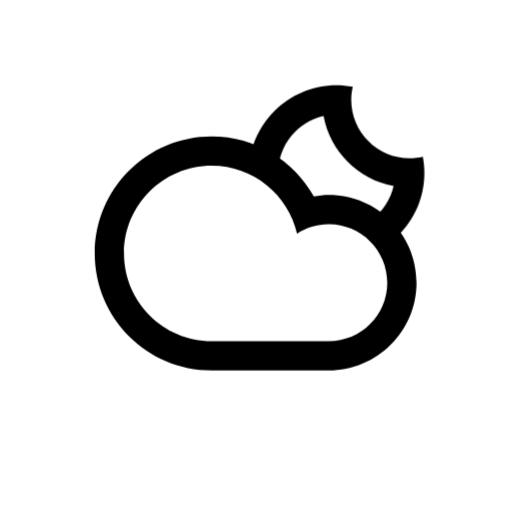
t = 0.00 s
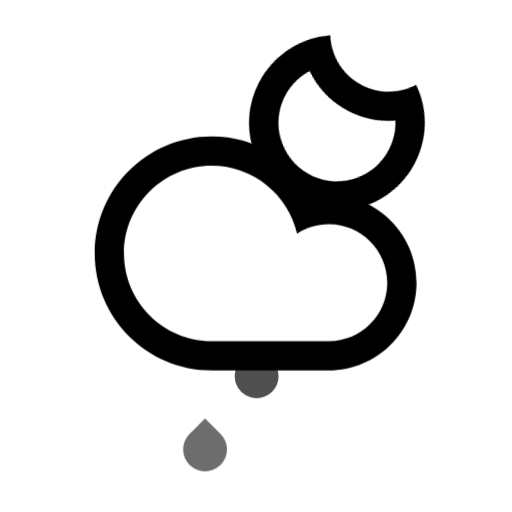
t = 3.00 s
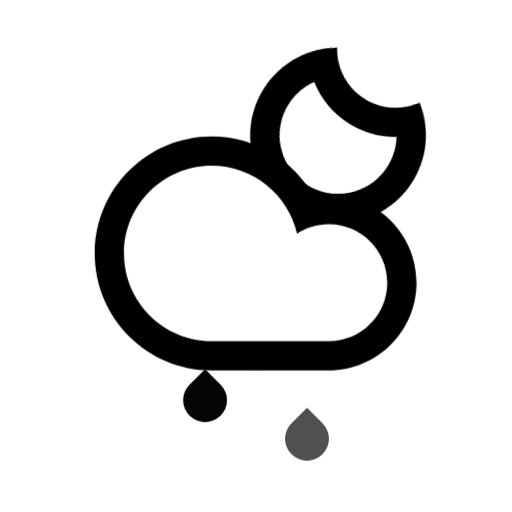
t = 3.75 s
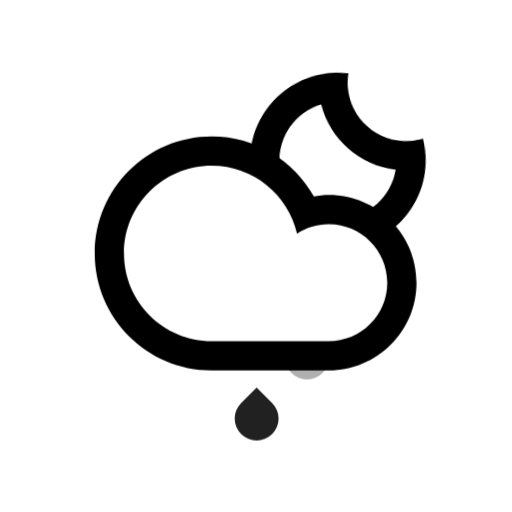
t = 5.25 s
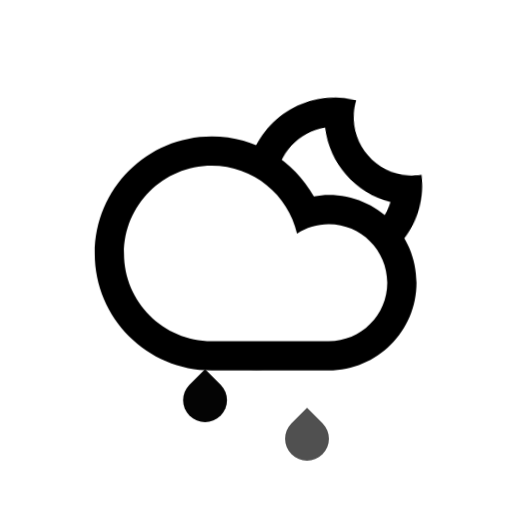
t = 6.75 s
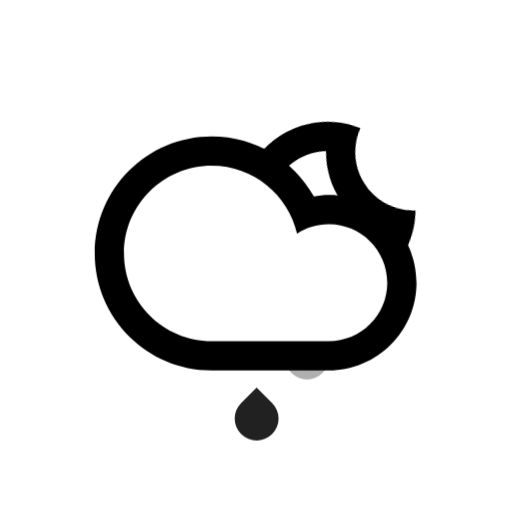
t = 8.25 s

The animated SVG that drew these frames (rendered in a browser with its animation timeline set to each time). Animation: 8 CSS @keyframes rules; frames cover the first 8.25 s, repeats indefinitely.

<svg
    version="1.1"
    id="cloudDrizzleMoonFillAlt"
    class="climacon climacon_cloudDrizzleMoonFillAlt"
    xmlns="http://www.w3.org/2000/svg"
    xmlns:xlink="http://www.w3.org/1999/xlink"
    x="0px"
    y="0px"
    viewBox="15 15 70 70"
    enable-background="new 15 15 70 70"
    xml:space="preserve">
    <style type="text/css"><![CDATA[

        svg{
            shape-rendering: geometricPrecision
        }

        g, path, circle, rect{
            
            -webkit-transform-origin: 50% 50%;
            -moz-transform-origin: 50% 50%;
            -o-transform-origin: 50% 50%;
            transform-origin: 50% 50%;

            -webkit-animation-iteration-count: infinite;
            -moz-animation-iteration-count: infinite;
            -o-animation-iteration-count: infinite;
            animation-iteration-count: infinite;

            -moz-animation-timing-function: linear;
            -webkit-animation-timing-function: linear;
            -o-animation-timing-function: linear;
            animation-timing-function: linear;

            -webkit-animation-duration: 12s;
            -moz-animation-duration: 12s;
            -o-animation-duration: 12s;
            animation-duration: 12s;

            -webkit-animation-direction: normal;
            -moz-animation-direction: normal;
            -o-animation-direction: normal;
            animation-direction: normal;

        }

        .climacon_component-stroke_drizzle {
            fill-opacity: 0;

            -webkit-animation-name: drizzleFall, fillOpacity2;
            -moz-animation-name: drizzleFall, fillOpacity2;
            -o-animation-name: drizzleFall, fillOpacity2;
            animation-name: drizzleFall, fillOpacity2;

            -webkit-animation-timing-function: ease-in;
            -moz-animation-timing-function: ease-in;
            -o-animation-timing-function: ease-in;
            animation-timing-function: ease-in;

            -webkit-animation-duration: 1s;
            -moz-animation-duration: 1s;
            -o-animation-duration: 1s;
            animation-duration: 1s;

        }

        .climacon_component-stroke_drizzle:nth-child(1) {
            -webkit-animation-delay: 0s;
            -moz-animation-delay: 0s;
            -o-animation-delay: 0s;
            animation-delay: 0s;
        }

        .climacon_component-stroke_drizzle:nth-child(2) {
            -webkit-animation-delay: 0.6s;
            -moz-animation-delay: 0.6s;
            -o-animation-delay: 0.6s;
            animation-delay: 0.6s;
        }

        .climacon_component-stroke_drizzle:nth-child(3) {
            -webkit-animation-delay: 1.2s;
            -moz-animation-delay: 1.2s;
            -o-animation-delay: 1.2s;
            animation-delay: 1.2s;
        }


       .climacon_componentWrap-moon_cloud {
            -webkit-animation-name: behindCloudMove, wobble;
            -moz-animation-name: behindCloudMove, wobble;
            -o-animation-name: behindCloudMove, wobble;
            animation-name: behindCloudMove, wobble;

            -webkit-animation-iteration-count: 1, infinite;
            -moz-animation-iteration-count: 1, infinite;
            -o-animation-iteration-count: 1, infinite;
            animation-iteration-count: 1, infinite;

            -webkit-animation-timing-function: ease-out, linear;
            -moz-animation-timing-function: ease-out, linear;
            -o-animation-timing-function: ease-out, linear;
            animation-timing-function: ease-out, linear;

            -webkit-animation-delay: 0, 3s;
            -moz-animation-delay: 0, 3s;
            -o-animation-delay: 0, 3s;
            animation-delay: 0, 3s;

            -webkit-animation-duration: 3s, 12s;
            -moz-animation-duration: 3s, 12s;
            -o-animation-duration: 3s, 12s;
            animation-duration: 3s, 12s;
        }

        @-webkit-keyframes drizzleFall {
          0% {
            -webkit-transform: translateY(0);
          }

          100% {
            -webkit-transform: translateY(21px);
          }
        }

        @-moz-keyframes drizzleFall {
          0% {
            -moz-transform: translateY(0);
          }

          100% {
            -moz-transform: translateY(21px);
          }
        }        

        @-o-keyframes drizzleFall {
          0% {
            -o-transform: translateY(0);
          }

          100% {
            -o-transform: translateY(21px);
          }
        }       

        @keyframes drizzleFall {
          0% {
            transform: translateY(0);
          }

          100% {
            transform: translateY(21px);
          }
        }

        @-webkit-keyframes fillOpacity2 {
          0% {
            fill-opacity: 0;
            stroke-opacity: 0;
          }

          50% {
            fill-opacity: 1;
            stroke-opacity: 1;
          }

          100% {
            fill-opacity: 0;
            stroke-opacity: 0;
          }
        }

        @-moz-keyframes fillOpacity2 {
          0% {
            fill-opacity: 0;
            stroke-opacity: 0;
          }

          50% {
            fill-opacity: 1;
            stroke-opacity: 1;
          }

          100% {
            fill-opacity: 0;
            stroke-opacity: 0;
          }
        }

        @-o-keyframes fillOpacity2 {
          0% {
            fill-opacity: 0;
            stroke-opacity: 0;
          }

          50% {
            fill-opacity: 1;
            stroke-opacity: 1;
          }

          100% {
            fill-opacity: 0;
            stroke-opacity: 0;
          }
        }

        @keyframes fillOpacity2 {
          0% {
            fill-opacity: 0;
            stroke-opacity: 0;
          }

          50% {
            fill-opacity: 1;
            stroke-opacity: 1;
          }

          100% {
            fill-opacity: 0;
            stroke-opacity: 0;
          }
        }
 

        @-webkit-keyframes wobble{
            0%{
                -webkit-transform: rotate(0);
            }
            25%{
                -webkit-transform: rotate(-15deg);
            }
            50%{
                -webkit-transform: rotate(0);
            }
            75%{
                -webkit-transform: rotate(15deg);
            }
            100%{
                -webkit-transform: rotate(0deg);
            }
        }

        @-moz-keyframes wobble{
            0%{
                -moz-transform: rotate(0);
            }
            25%{
                -moz-transform: rotate(-15deg);
            }
            50%{
                -moz-transform: rotate(0);
            }
            75%{
                -moz-transform: rotate(15deg);
            }
            100%{
                -moz-transform: rotate(0deg);
            }
        }

        @-o-keyframes wobble{

            0%{
                -o-transform: rotate(0);
            }
            25%{
                -o-transform: rotate(-15deg);
            }
            50%{
                -o-transform: rotate(0);
            }
            75%{
                -o-transform: rotate(15deg);
            }
            100%{
                -o-transform: rotate(0deg);
            }
        }

        @keyframes wobble{
            0%{
                transform: rotate(0);
            }
            25%{
                transform: rotate(-15deg);
            }
            50%{
                transform: rotate(0);
            }
            75%{
                transform: rotate(15deg);
            }
            100%{
                transform: rotate(0deg);
            }
        }

        @-webkit-keyframes behindCloudMove {
            0% {
                -webkit-transform: translateX(-1.75px) translateY(1.75px);
            }

            100% {
                -webkit-transform: translateX(0) translateY(0);
            }
        }

            @-moz-keyframes behindCloudMove {
            0% {
                -moz-transform: translateX(-1.75px) translateY(1.75px);
            }

            100% {
                -moz-transform: translateX(0) translateY(0);
            }
         }

         @-o-keyframes behindCloudMove {
            0% {
                -o-transform: translateX(-1.75px) translateY(1.75px);
            }

            100% {
                -o-transform: translateX(0) translateY(0);
            }
        }

        @keyframes behindCloudMove {
            0% {
                transform: translateX(-1.75px) translateY(1.75px);
            }
            100% {
                transform: translateX(0) translateY(0);
            }
        }

    ]]></style>

    <g class="climacon_iconWrap climacon_iconWrap-cloudDrizzleMoonFillAlt">
        <g class="climacon_componentWrap climacon_componentWrap-moon climacon_componentWrap-moon_cloud">
            <path
            class="climacon_component climacon_component-stroke climacon_component-stroke_sunBody"
            d="M61.023,50.641c-6.627,0-11.999-5.372-11.999-11.998c0-6.627,5.372-11.999,11.999-11.999c0.755,0,1.491,0.078,2.207,0.212c-0.132,0.576-0.208,1.173-0.208,1.788c0,4.418,3.582,7.999,8,7.999c0.614,0,1.212-0.076,1.788-0.208c0.133,0.717,0.211,1.452,0.211,2.208C73.021,45.269,67.649,50.641,61.023,50.641z"/>
            <path
            class="climacon_component climacon_component-fill climacon_component-fill_moon"
            fill="#FFFFFF"
            d="M59.235,30.851c-3.556,0.813-6.211,3.989-6.211,7.792c0,4.417,3.581,7.999,7.999,7.999c3.802,0,6.979-2.655,7.791-6.211C63.961,39.527,60.139,35.705,59.235,30.851z"/>
        </g>
        <g class="climacon_componentWrap climacon_componentWrap-drizzle">
            <path
            class="climacon_component climacon_component-stroke climacon_component-stroke_drizzle climacon_component-stroke_drizzle-left"
            id="Drizzle-Left_1_"
            d="M56.969,57.672l-2.121,2.121c-1.172,1.172-1.172,3.072,0,4.242c1.17,1.172,3.07,1.172,4.24,0c1.172-1.17,1.172-3.07,0-4.242L56.969,57.672z"/>
            <path
            class="climacon_component climacon_component-stroke climacon_component-stroke_drizzle climacon_component-stroke_drizzle-middle"
            d="M50.088,57.672l-2.119,2.121c-1.174,1.172-1.174,3.07,0,4.242c1.17,1.172,3.068,1.172,4.24,0s1.172-3.07,0-4.242L50.088,57.672z"/>
            <path
            class="climacon_component climacon_component-stroke climacon_component-stroke_drizzle climacon_component-stroke_drizzle-right"
            d="M43.033,57.672l-2.121,2.121c-1.172,1.172-1.172,3.07,0,4.242s3.07,1.172,4.244,0c1.172-1.172,1.172-3.07,0-4.242L43.033,57.672z"/>
        </g>
        <g class="climacon_componentWrap climacon_componentWrap_cloud">
            <path
            class="climacon_component climacon_component-stroke climacon_component-stroke_cloud"
            d="M43.945,65.639c-8.835,0-15.998-7.162-15.998-15.998c0-8.836,7.163-15.998,15.998-15.998c6.004,0,11.229,3.312,13.965,8.203c0.664-0.113,1.338-0.205,2.033-0.205c6.627,0,11.998,5.373,11.998,12c0,6.625-5.371,11.998-11.998,11.998C57.168,65.639,47.143,65.639,43.945,65.639z"/>
            <path
            class="climacon_component climacon_component-fill climacon_component-fill_cloud"
            fill="#FFFFFF"
            d="M59.943,61.639c4.418,0,8-3.582,8-7.998c0-4.417-3.582-8-8-8c-1.601,0-3.082,0.481-4.334,1.291c-1.23-5.316-5.973-9.29-11.665-9.29c-6.626,0-11.998,5.372-11.998,11.999c0,6.626,5.372,11.998,11.998,11.998C47.562,61.639,56.924,61.639,59.943,61.639z"/>
        </g>
    </g>
</svg><!-- cloudDrizzleMoonFillAlt -->